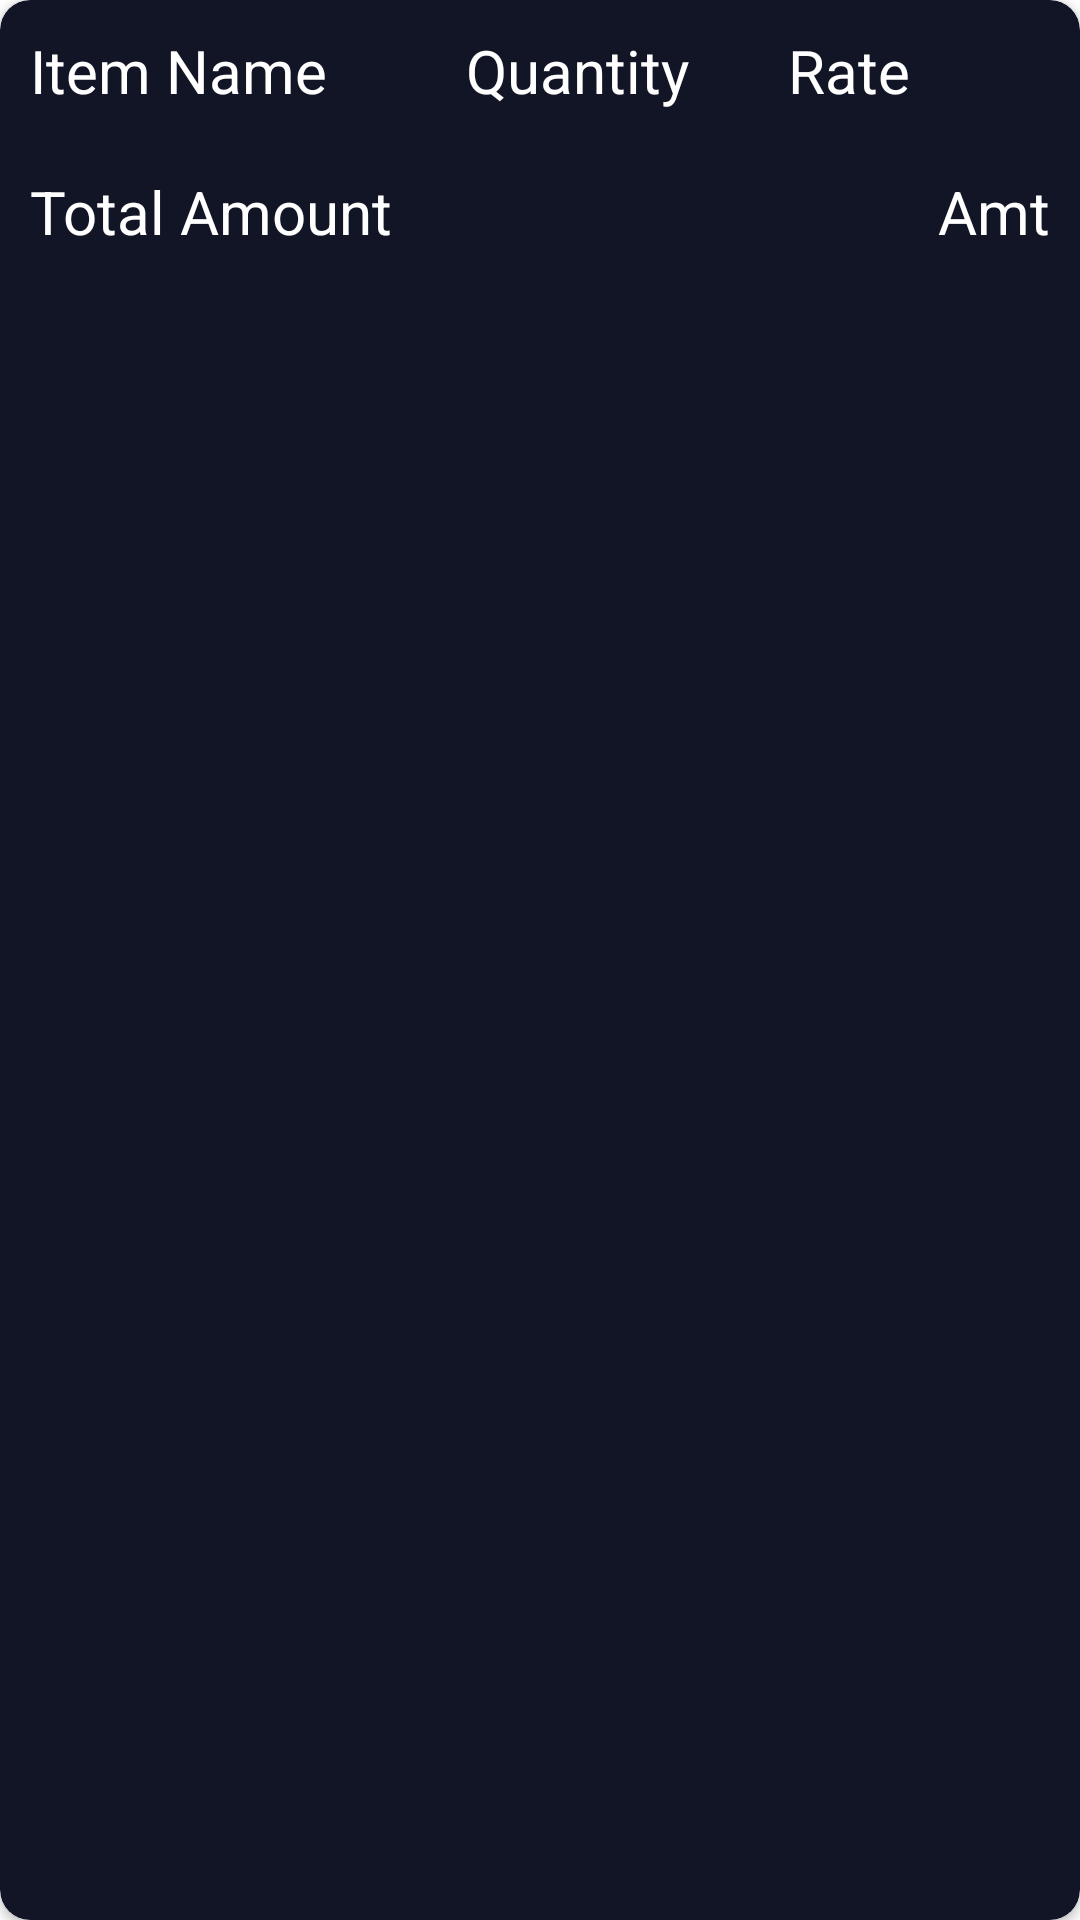

Reconstruct the res/layout file that produces this screen, plus the resources it refers to.
<!-- AndroidManifest.xml: application theme Theme.GroceryListApplicationMVVM -->
<!-- res/layout/recycler_item.xml -->
<?xml version="1.0" encoding="utf-8"?>
<androidx.cardview.widget.CardView xmlns:android="http://schemas.android.com/apk/res/android"
    android:layout_width="match_parent"
    android:layout_height="wrap_content"
    xmlns:app="http://schemas.android.com/apk/res-auto"
    android:layout_margin="5dp"
    app:cardCornerRadius="10dp"
    android:elevation="10dp"
    android:outlineAmbientShadowColor="@color/blue_shade1"
    android:backgroundTint="@color/blue_shade1">
    <RelativeLayout android:layout_height="match_parent"
        android:layout_width="match_parent" >
        <LinearLayout
            android:id="@+id/linearlayout"
            android:layout_width="match_parent"
            android:layout_height="wrap_content"
            android:weightSum="5"
            android:orientation="horizontal">
            <TextView
                android:id="@+id/item_name"
                android:layout_width="wrap_content"
                android:layout_height="wrap_content"
                android:textSize="20sp"
                android:layout_margin="10dp"
                android:text="Item Name"
                android:layout_weight="2"
                android:textColor="@color/white"/>
            <TextView
                android:id="@+id/quantity"
                android:layout_width="wrap_content"
                android:layout_height="wrap_content"
                android:textSize="20sp"
                android:text="Quantity"
                android:layout_margin="10dp"
                android:layout_weight="1"
                android:textColor="@color/white"/>
            <TextView
                android:id="@+id/rate"
                android:layout_width="wrap_content"
                android:layout_height="wrap_content"
                android:textSize="20sp"
                android:text="Rate"
                android:layout_margin="10dp"
                android:layout_weight="1.5"
                android:textColor="@color/white"/>
            <ImageView
                android:id="@+id/delete"
                android:layout_margin="10dp"
                android:layout_width="wrap_content"
                android:layout_height="wrap_content"
                android:layout_weight="0.5"
                android:src="@drawable/deletebutton"/>
        </LinearLayout>
        <TextView
            android:layout_width="wrap_content"
            android:layout_height="wrap_content"
            android:layout_below="@+id/linearlayout"
            android:text="Total Amount"
            android:layout_margin="10dp"
            android:textColor="@color/white"
            android:textSize="20sp"
            />
        <TextView
            android:id="@+id/amt"
            android:layout_margin="10dp"
            android:layout_width="wrap_content"
            android:layout_height="wrap_content"
            android:layout_below="@+id/linearlayout"
            android:layout_alignParentEnd="true"
            android:text="Amt"
            android:textColor="@color/white"
            android:textSize="20sp"/>

    </RelativeLayout>

</androidx.cardview.widget.CardView>
<!-- resources referenced by this layout -->
<resources>
  <color name="blue_shade1">#121526</color>
  <color name="white">#FFFFFFFF</color>
  <style name="Theme.GroceryListApplicationMVVM" parent="Theme.MaterialComponents.DayNight.DarkActionBar">
          
          <item name="colorPrimary">@color/purple_500</item>
          <item name="colorPrimaryVariant">@color/purple_700</item>
          <item name="colorOnPrimary">@color/white</item>
          
          <item name="colorSecondary">@color/teal_200</item>
          <item name="colorSecondaryVariant">@color/teal_700</item>
          <item name="colorOnSecondary">@color/black</item>
          
          <item name="android:statusBarColor" tools:targetApi="l">?attr/colorPrimaryVariant</item>
          
      </style>
  <color name="purple_500">#296d98</color>
  <color name="purple_700">#296d98</color>
  <color name="teal_200">#FF03DAC5</color>
  <color name="teal_700">#FF018786</color>
  <color name="black">#FF000000</color>
</resources>
